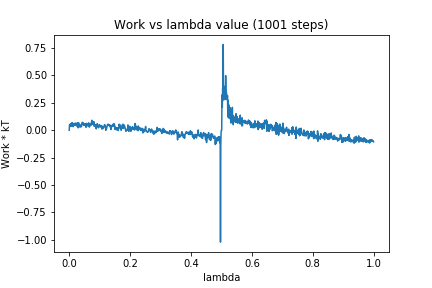

Values plotted in this chart, from the file beside it:
0, 0.0
1, 0.05154
2, 0.04596
3, 0.03888
4, 0.05929
5, 0.03524
6, 0.06043
7, 0.05706
8, 0.03717
9, 0.06995
10, 0.06294
11, 0.05618
12, 0.06203
13, 0.03288
14, 0.04386
15, 0.04367
16, 0.06278
17, 0.04647
18, 0.04489
19, 0.05531
20, 0.06561
21, 0.05485
22, 0.04405
23, 0.0476
24, 0.04306
25, 0.06428
26, 0.0391
27, 0.0678
28, 0.02451
29, 0.05714
30, 0.02368
31, 0.06829
32, 0.0299
33, 0.05032
34, 0.03884
35, 0.04177
36, 0.04359
37, 0.02943
38, 0.04424
39, 0.05114
40, 0.03243
41, 0.04983
42, 0.06089
43, 0.07235
44, 0.06095
45, 0.07023
46, 0.0566
47, 0.0461
48, 0.05793
49, 0.05895
50, 0.04947
51, 0.05549
52, 0.05912
53, 0.04107
54, 0.05492
55, 0.02688
56, 0.03428
57, 0.06257
58, 0.06153
59, 0.05187
60, 0.04121
... 940 more rows
